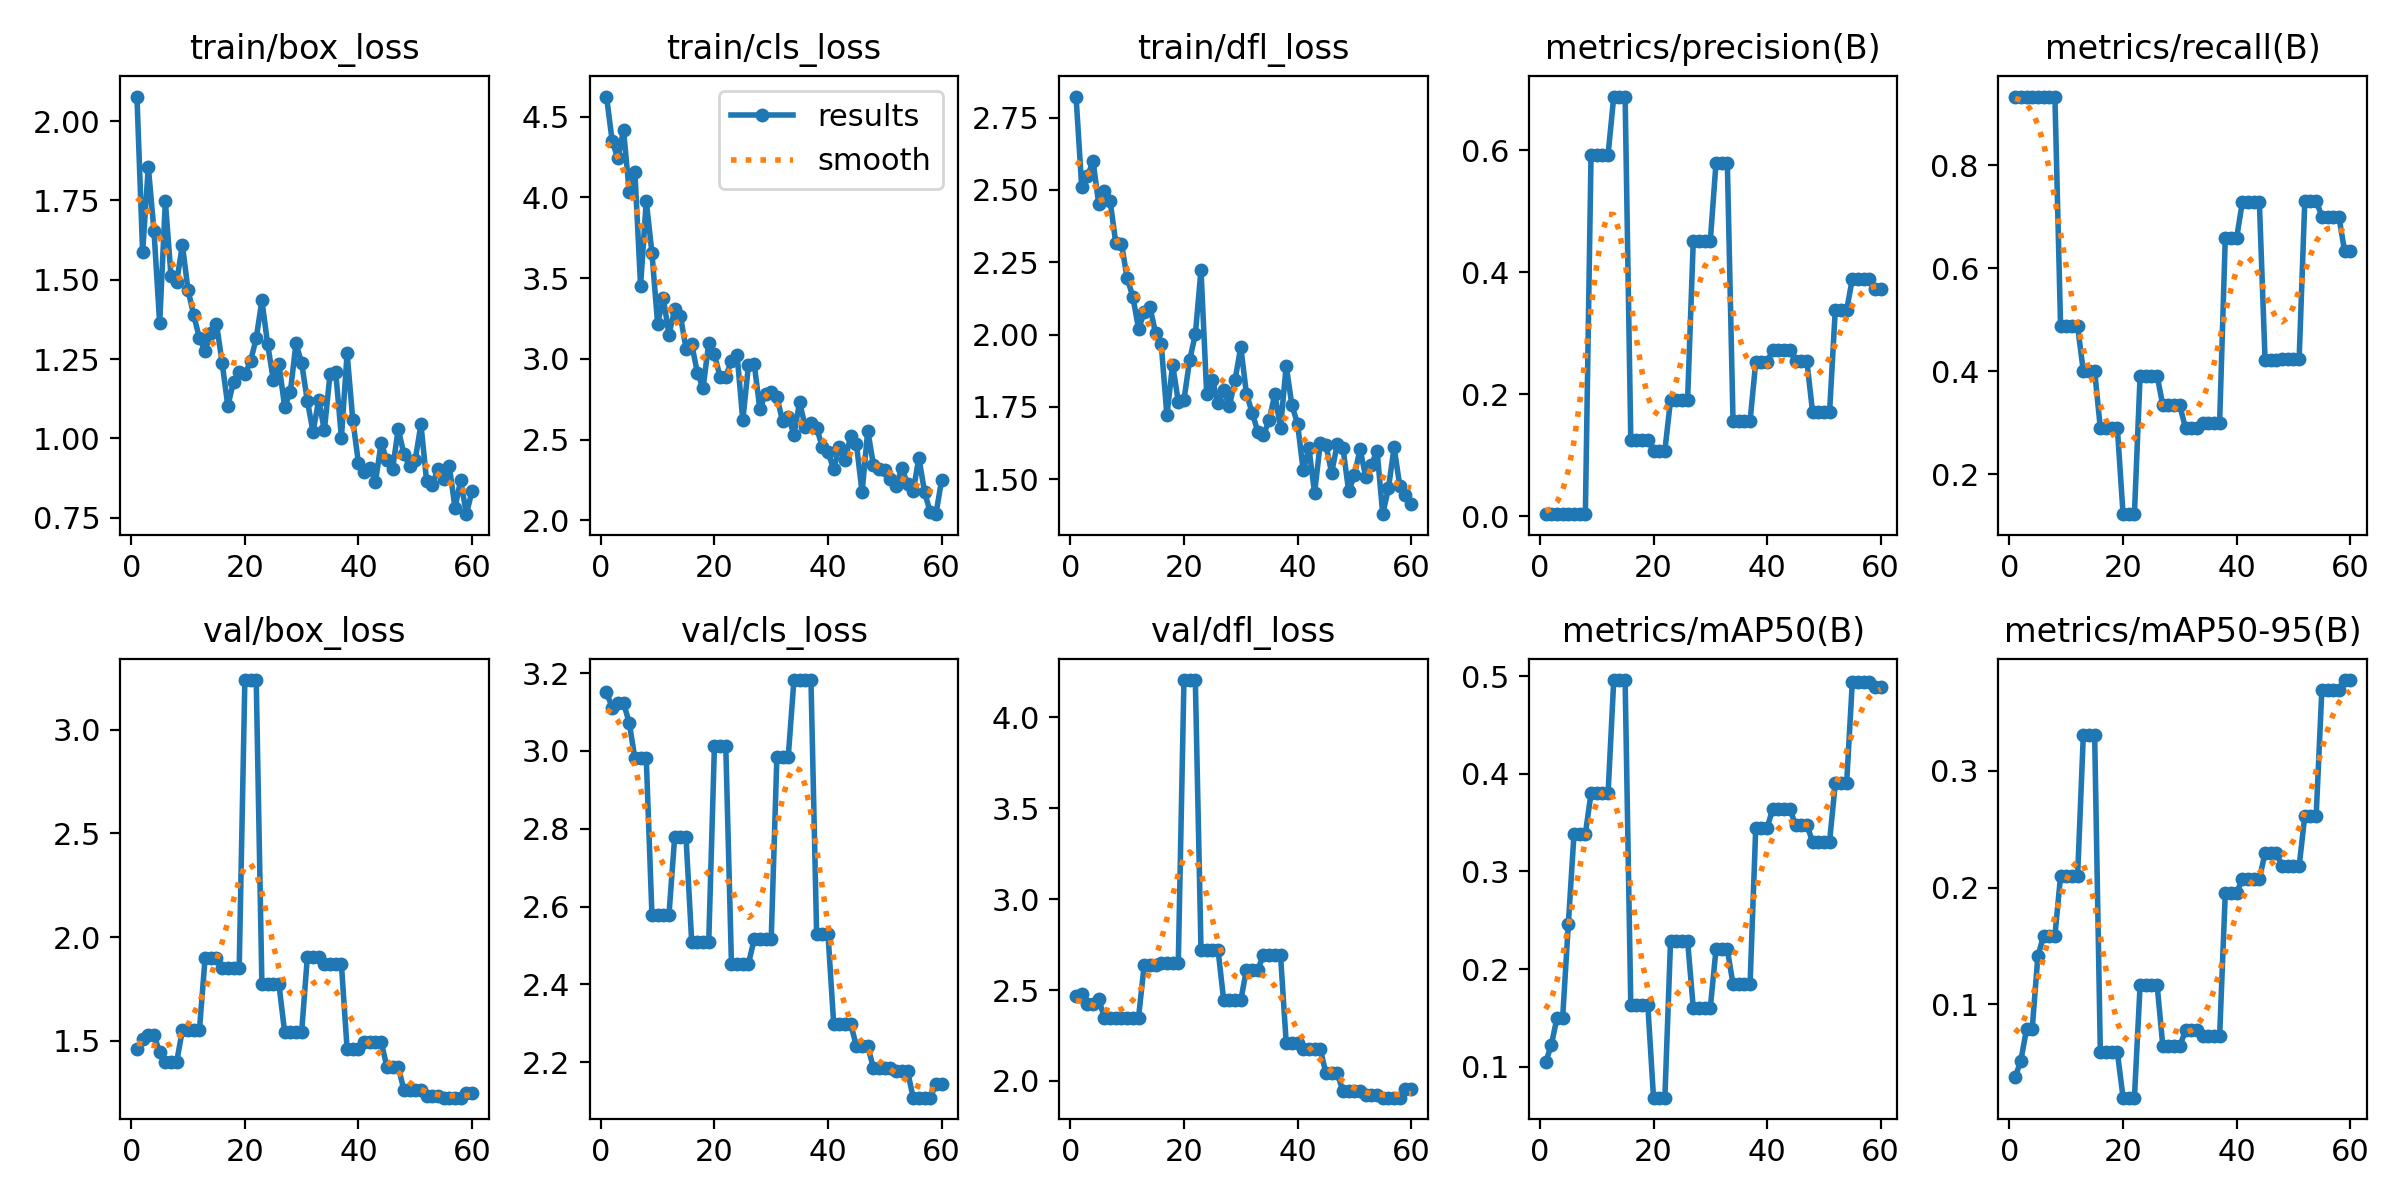

Source data for this figure (header and first rows):
epoch, time, train/box_loss, train/cls_loss, train/dfl_loss, metrics/precision(B), metrics/recall(B), metrics/mAP50(B), metrics/mAP50-95(B), val/box_loss, val/cls_loss, val/dfl_loss, lr/pg0, lr/pg1, lr/pg2
1, 14.87, 2.077, 4.624, 2.823, 0.0035, 0.9333, 0.1046, 0.03769, 1.462, 3.152, 2.467, 0.0001143, 0.0001143, 0.0001143
2, 18.15, 1.586, 4.348, 2.508, 0.00346, 0.9333, 0.122, 0.05176, 1.511, 3.11, 2.479, 0.0002389, 0.0002389, 0.0002389
3, 21.09, 1.856, 4.242, 2.548, 0.00344, 0.9333, 0.15, 0.07885, 1.529, 3.123, 2.423, 0.0003593, 0.0003593, 0.0003593
4, 23.79, 1.653, 4.416, 2.598, 0.00344, 0.9333, 0.15, 0.07885, 1.529, 3.123, 2.423, 0.0004754, 0.0004754, 0.0004754
5, 26.48, 1.362, 4.033, 2.45, 0.00345, 0.9333, 0.2457, 0.1411, 1.445, 3.072, 2.449, 0.0005873, 0.0005873, 0.0005873
6, 29.28, 1.747, 4.154, 2.497, 0.00337, 0.9333, 0.3384, 0.1586, 1.4, 2.981, 2.347, 0.0006949, 0.0006949, 0.0006949
7, 31.85, 1.511, 3.452, 2.462, 0.00337, 0.9333, 0.3384, 0.1586, 1.4, 2.981, 2.347, 0.0007983, 0.0007983, 0.0007983
8, 34.43, 1.494, 3.977, 2.316, 0.00337, 0.9333, 0.3384, 0.1586, 1.4, 2.981, 2.347, 0.0008974, 0.0008974, 0.0008974
9, 37.09, 1.61, 3.656, 2.315, 0.5928, 0.4869, 0.38, 0.2102, 1.552, 2.579, 2.348, 0.0009923, 0.0009923, 0.0009923
10, 39.78, 1.467, 3.218, 2.194, 0.5928, 0.4869, 0.38, 0.2102, 1.552, 2.579, 2.348, 0.001083, 0.001083, 0.001083
11, 42.41, 1.388, 3.374, 2.132, 0.5928, 0.4869, 0.38, 0.2102, 1.552, 2.579, 2.348, 0.001169, 0.001169, 0.001169
12, 45.18, 1.315, 3.15, 2.02, 0.5928, 0.4869, 0.38, 0.2102, 1.552, 2.579, 2.348, 0.00117, 0.00117, 0.00117
13, 48.28, 1.276, 3.306, 2.077, 0.688, 0.4, 0.4959, 0.3303, 1.9, 2.778, 2.639, 0.001146, 0.001146, 0.001146
14, 50.88, 1.332, 3.268, 2.096, 0.688, 0.4, 0.4959, 0.3303, 1.9, 2.778, 2.639, 0.001122, 0.001122, 0.001122
15, 53.51, 1.362, 3.063, 2.005, 0.688, 0.4, 0.4959, 0.3303, 1.9, 2.778, 2.639, 0.001099, 0.001099, 0.001099
16, 55.91, 1.238, 3.091, 1.966, 0.1257, 0.2889, 0.163, 0.05892, 1.85, 2.51, 2.651, 0.001075, 0.001075, 0.001075
17, 58.37, 1.102, 2.914, 1.72, 0.1257, 0.2889, 0.163, 0.05892, 1.85, 2.51, 2.651, 0.001052, 0.001052, 0.001052
18, 61.22, 1.178, 2.818, 1.897, 0.1257, 0.2889, 0.163, 0.05892, 1.85, 2.51, 2.651, 0.001028, 0.001028, 0.001028
19, 64, 1.209, 3.097, 1.769, 0.1257, 0.2889, 0.163, 0.05892, 1.85, 2.51, 2.651, 0.001005, 0.001005, 0.001005
20, 66.63, 1.201, 3.027, 1.774, 0.1076, 0.1222, 0.06835, 0.02018, 3.239, 3.012, 4.206, 0.000981, 0.000981, 0.000981
21, 69.06, 1.243, 2.888, 1.912, 0.1076, 0.1222, 0.06835, 0.02018, 3.239, 3.012, 4.206, 0.0009574, 0.0009574, 0.0009574
22, 71.43, 1.315, 2.889, 2, 0.1076, 0.1222, 0.06835, 0.02018, 3.239, 3.012, 4.206, 0.0009339, 0.0009339, 0.0009339
23, 73.95, 1.435, 2.988, 2.224, 0.1907, 0.3912, 0.2289, 0.1165, 1.772, 2.454, 2.721, 0.0009103, 0.0009103, 0.0009103
24, 76.71, 1.298, 3.022, 1.796, 0.1907, 0.3912, 0.2289, 0.1165, 1.772, 2.454, 2.721, 0.0008867, 0.0008867, 0.0008867
25, 79.36, 1.185, 2.619, 1.844, 0.1907, 0.3912, 0.2289, 0.1165, 1.772, 2.454, 2.721, 0.0008631, 0.0008631, 0.0008631
26, 83.04, 1.235, 2.963, 1.762, 0.1907, 0.3912, 0.2289, 0.1165, 1.772, 2.454, 2.721, 0.0008395, 0.0008395, 0.0008395
27, 85.91, 1.1, 2.97, 1.808, 0.4514, 0.3333, 0.1603, 0.06425, 1.543, 2.516, 2.443, 0.000816, 0.000816, 0.000816
28, 88.53, 1.145, 2.689, 1.753, 0.4514, 0.3333, 0.1603, 0.06425, 1.543, 2.516, 2.443, 0.0007924, 0.0007924, 0.0007924
29, 91.5, 1.299, 2.782, 1.844, 0.4514, 0.3333, 0.1603, 0.06425, 1.543, 2.516, 2.443, 0.0007688, 0.0007688, 0.0007688
30, 93.96, 1.237, 2.797, 1.958, 0.4514, 0.3333, 0.1603, 0.06425, 1.543, 2.516, 2.443, 0.0007452, 0.0007452, 0.0007452
31, 96.47, 1.118, 2.766, 1.796, 0.5787, 0.2889, 0.2201, 0.07794, 1.904, 2.985, 2.612, 0.0007216, 0.0007216, 0.0007216
32, 98.92, 1.021, 2.612, 1.731, 0.5787, 0.2889, 0.2201, 0.07794, 1.904, 2.985, 2.612, 0.0006981, 0.0006981, 0.0006981
33, 101.3, 1.121, 2.641, 1.665, 0.5787, 0.2889, 0.2201, 0.07794, 1.904, 2.985, 2.612, 0.0006745, 0.0006745, 0.0006745
34, 104, 1.026, 2.53, 1.654, 0.1559, 0.3, 0.1845, 0.07284, 1.869, 3.182, 2.694, 0.0006509, 0.0006509, 0.0006509
35, 106.9, 1.204, 2.731, 1.704, 0.1559, 0.3, 0.1845, 0.07284, 1.869, 3.182, 2.694, 0.0006273, 0.0006273, 0.0006273
36, 109.7, 1.208, 2.579, 1.794, 0.1559, 0.3, 0.1845, 0.07284, 1.869, 3.182, 2.694, 0.0006038, 0.0006038, 0.0006038
37, 112.2, 1.002, 2.604, 1.678, 0.1559, 0.3, 0.1845, 0.07284, 1.869, 3.182, 2.694, 0.0005802, 0.0005802, 0.0005802
38, 115, 1.268, 2.571, 1.892, 0.2531, 0.6593, 0.3444, 0.1956, 1.462, 2.529, 2.209, 0.0005566, 0.0005566, 0.0005566
39, 117.7, 1.059, 2.455, 1.756, 0.2531, 0.6593, 0.3444, 0.1956, 1.462, 2.529, 2.209, 0.000533, 0.000533, 0.000533
40, 120.5, 0.9215, 2.422, 1.692, 0.2531, 0.6593, 0.3444, 0.1956, 1.462, 2.529, 2.209, 0.0005094, 0.0005094, 0.0005094
41, 123.3, 0.8955, 2.316, 1.531, 0.2722, 0.7279, 0.3643, 0.2072, 1.496, 2.299, 2.176, 0.0004859, 0.0004859, 0.0004859
42, 125.9, 0.9064, 2.454, 1.607, 0.2722, 0.7279, 0.3643, 0.2072, 1.496, 2.299, 2.176, 0.0004623, 0.0004623, 0.0004623
43, 128.7, 0.8636, 2.371, 1.453, 0.2722, 0.7279, 0.3643, 0.2072, 1.496, 2.299, 2.176, 0.0004387, 0.0004387, 0.0004387
44, 131.5, 0.9857, 2.524, 1.625, 0.2722, 0.7279, 0.3643, 0.2072, 1.496, 2.299, 2.176, 0.0004151, 0.0004151, 0.0004151
45, 134.5, 0.9305, 2.472, 1.618, 0.2544, 0.4222, 0.3473, 0.2295, 1.376, 2.241, 2.041, 0.0003915, 0.0003915, 0.0003915
46, 137.3, 0.902, 2.174, 1.522, 0.2544, 0.4222, 0.3473, 0.2295, 1.376, 2.241, 2.041, 0.000368, 0.000368, 0.000368
47, 140, 1.03, 2.555, 1.622, 0.2544, 0.4222, 0.3473, 0.2295, 1.376, 2.241, 2.041, 0.0003444, 0.0003444, 0.0003444
48, 142.7, 0.9512, 2.343, 1.607, 0.171, 0.4228, 0.3305, 0.2181, 1.264, 2.186, 1.943, 0.0003208, 0.0003208, 0.0003208
49, 145.4, 0.9128, 2.315, 1.459, 0.171, 0.4228, 0.3305, 0.2181, 1.264, 2.186, 1.943, 0.0002972, 0.0002972, 0.0002972
50, 149.4, 0.9325, 2.31, 1.513, 0.171, 0.4228, 0.3305, 0.2181, 1.264, 2.186, 1.943, 0.0002737, 0.0002737, 0.0002737
51, 175.7, 1.044, 2.254, 1.605, 0.171, 0.4228, 0.3305, 0.2181, 1.264, 2.186, 1.943, 0.0002501, 0.0002501, 0.0002501
52, 178.3, 0.8663, 2.215, 1.509, 0.338, 0.7314, 0.3901, 0.2615, 1.237, 2.178, 1.923, 0.0002265, 0.0002265, 0.0002265
53, 181.2, 0.8545, 2.324, 1.55, 0.338, 0.7314, 0.3901, 0.2615, 1.237, 2.178, 1.923, 0.0002029, 0.0002029, 0.0002029
54, 184.1, 0.9042, 2.225, 1.599, 0.338, 0.7314, 0.3901, 0.2615, 1.237, 2.178, 1.923, 0.0001793, 0.0001793, 0.0001793
55, 186.9, 0.8734, 2.179, 1.379, 0.3886, 0.7, 0.4937, 0.3691, 1.227, 2.109, 1.908, 0.0001558, 0.0001558, 0.0001558
56, 189.6, 0.9124, 2.388, 1.469, 0.3886, 0.7, 0.4937, 0.3691, 1.227, 2.109, 1.908, 0.0001322, 0.0001322, 0.0001322
57, 192.2, 0.7811, 2.174, 1.611, 0.3886, 0.7, 0.4937, 0.3691, 1.227, 2.109, 1.908, 0.0001086, 0.0001086, 0.0001086
58, 194.8, 0.8681, 2.05, 1.477, 0.3886, 0.7, 0.4937, 0.3691, 1.227, 2.109, 1.908, 8.50255e-05, 8.50255e-05, 8.50255e-05
59, 197.9, 0.761, 2.038, 1.445, 0.3727, 0.6333, 0.4892, 0.3775, 1.249, 2.144, 1.954, 6.1447e-05, 6.1447e-05, 6.1447e-05
60, 200.3, 0.8341, 2.249, 1.416, 0.3727, 0.6333, 0.4892, 0.3775, 1.249, 2.144, 1.954, 3.78685e-05, 3.78685e-05, 3.78685e-05
